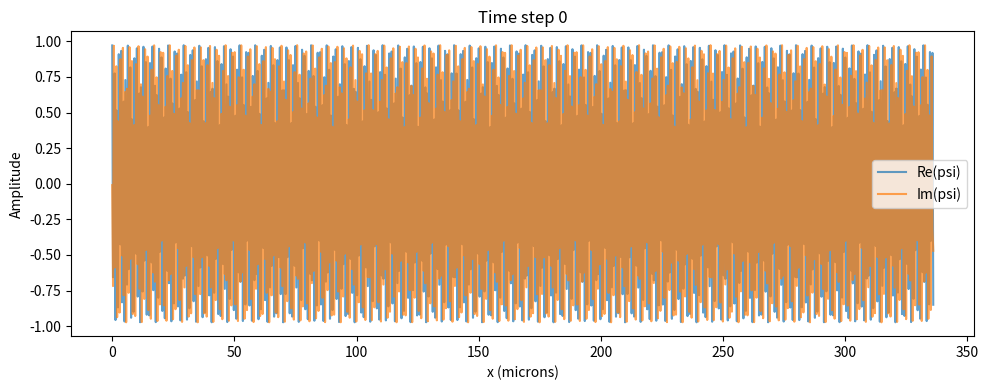
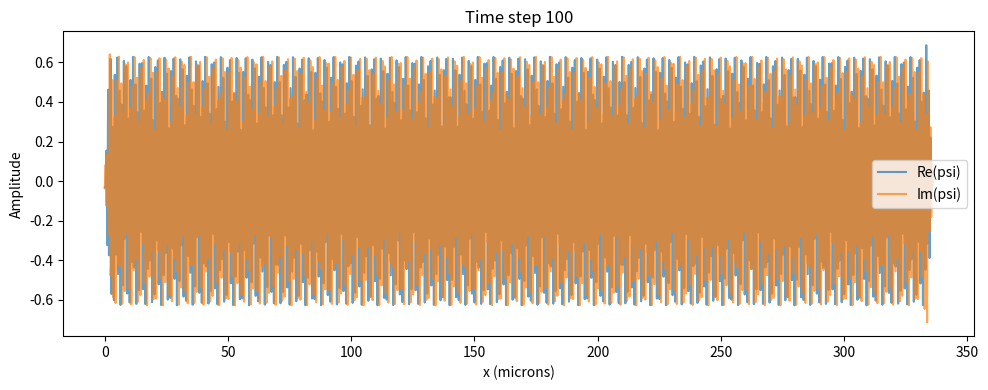
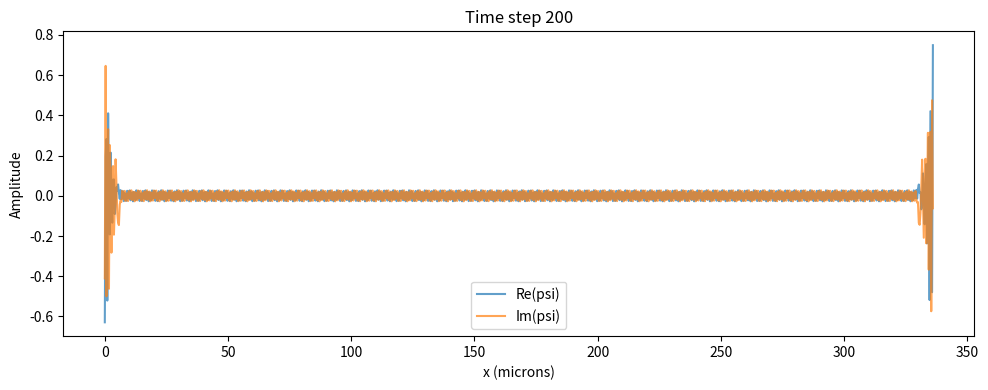
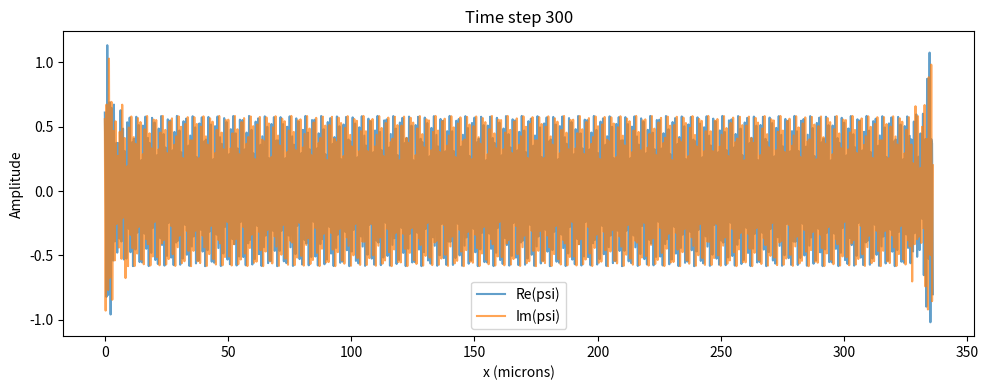
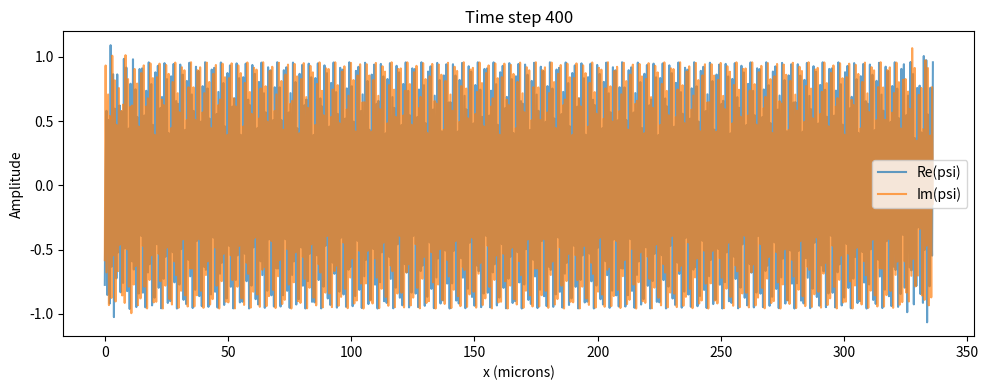
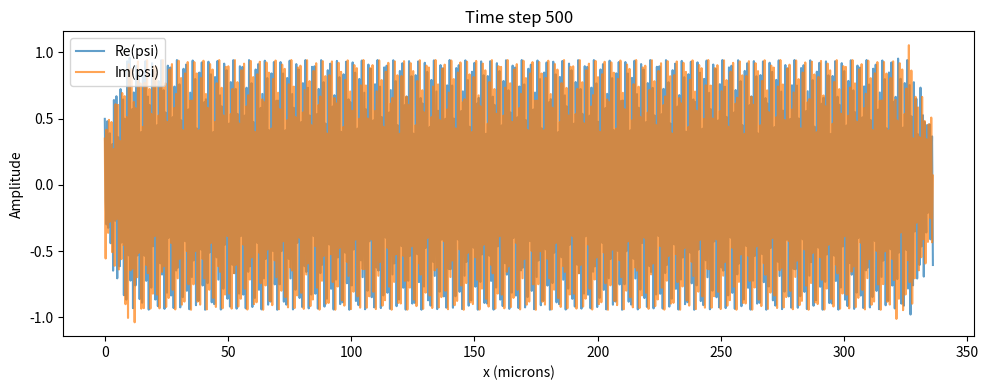
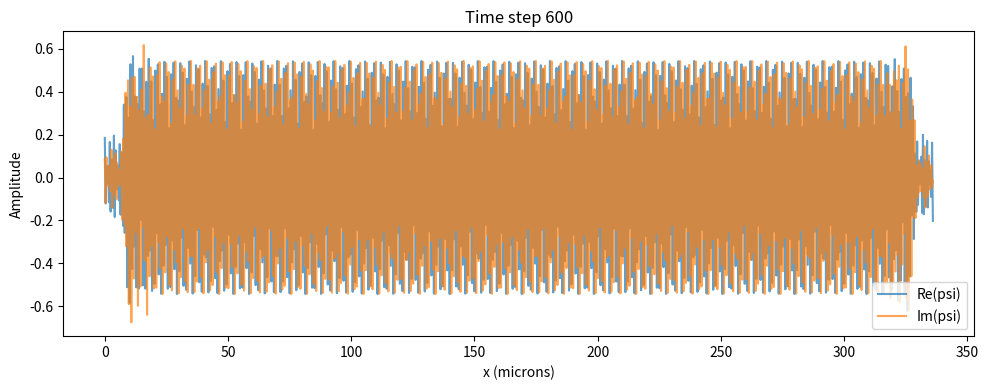
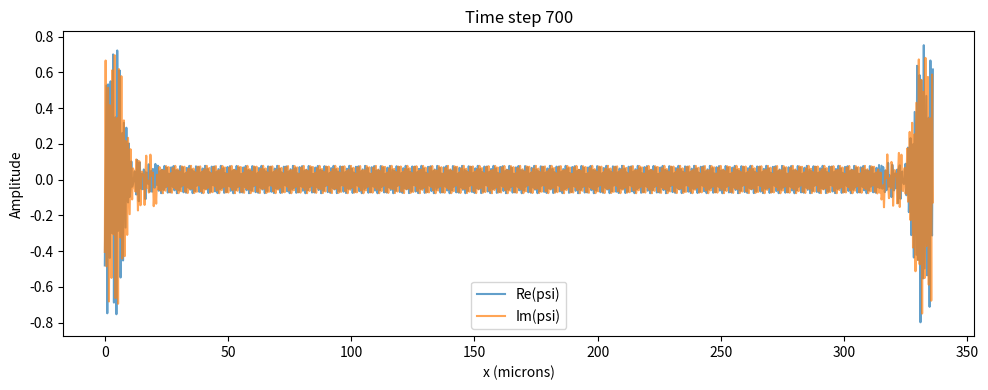
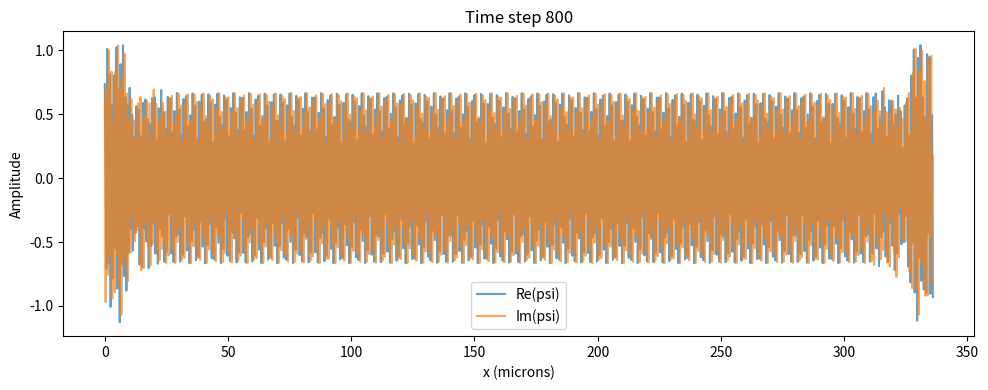
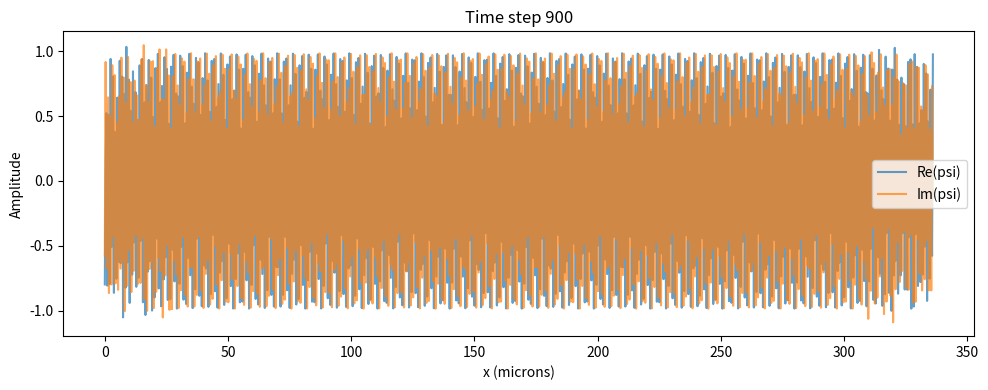
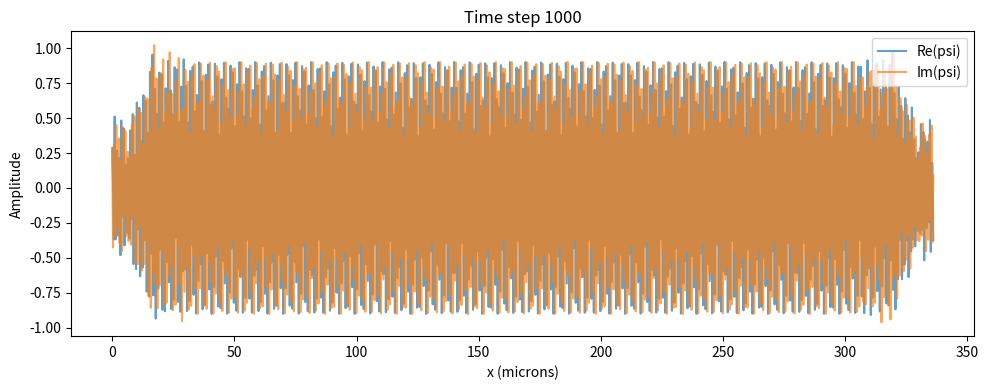
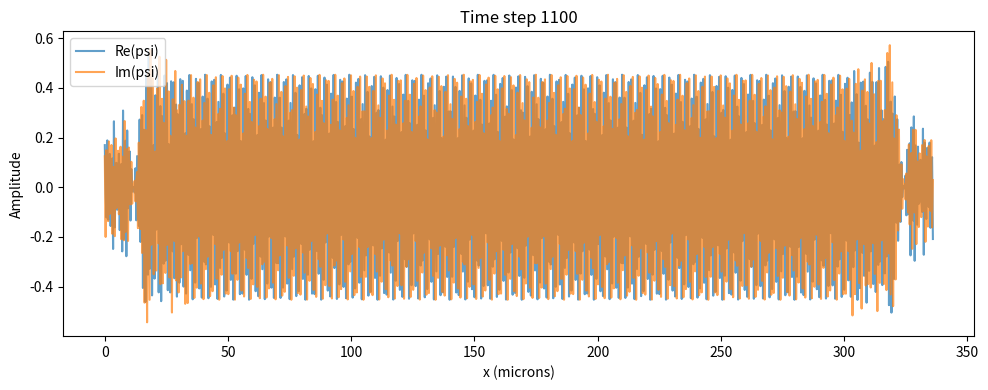
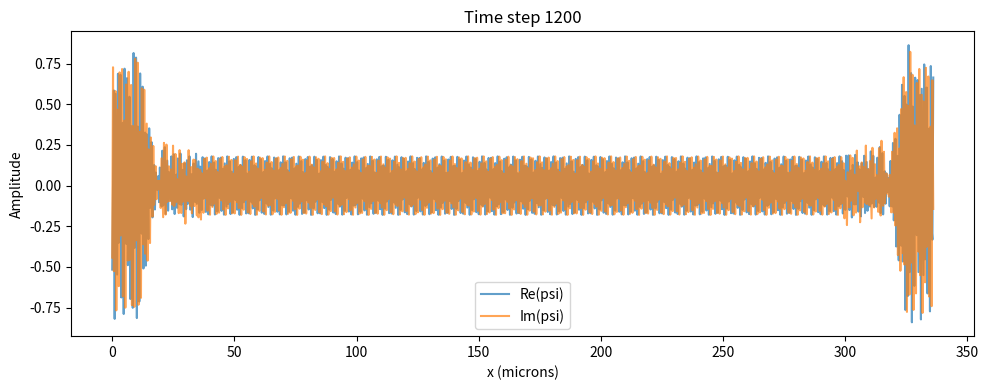
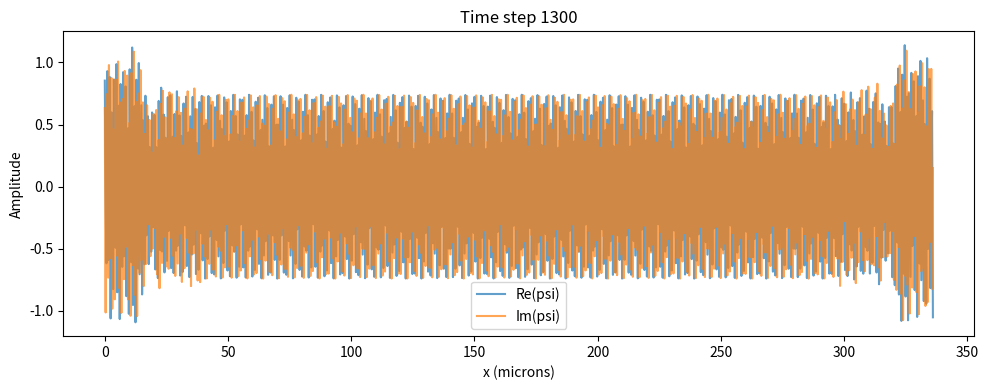
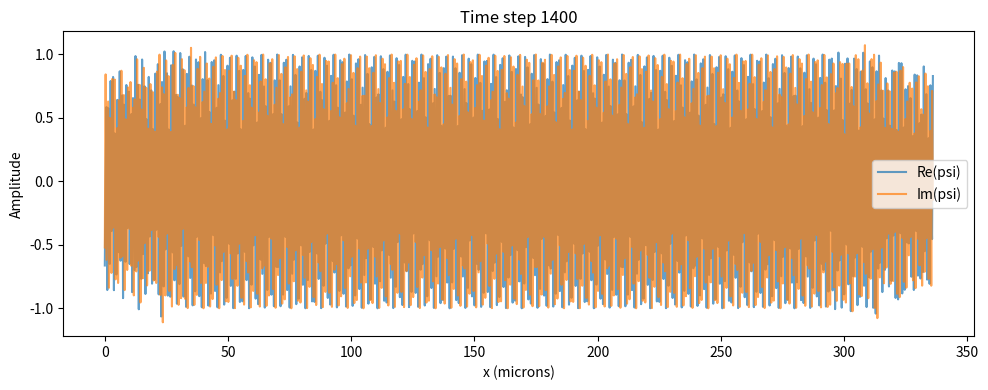
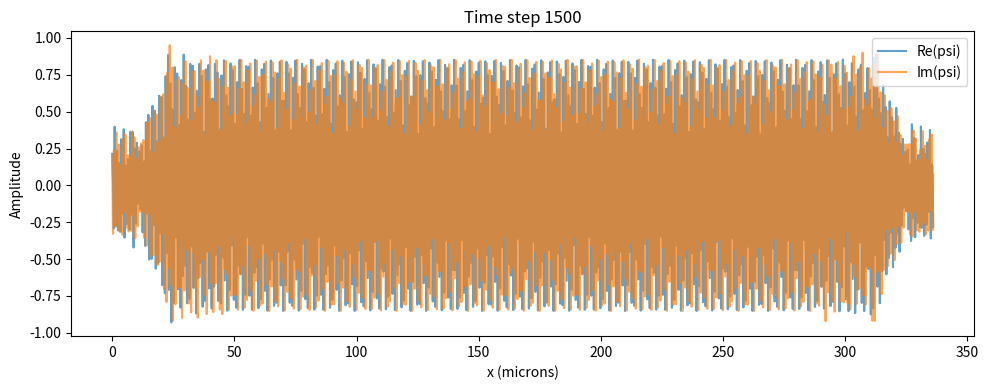

Reproduce these figures in Python, in order.
import numpy as np
import matplotlib.pyplot as plt
import os
from scipy.ndimage import gaussian_filter

# Physical constants
c = 3e8  # Speed of light (m/s)
hbar = 1.0545718e-34  # Reduced Planck constant (J·s)
lambda_0 = 532e-9  # Wavelength (m)
k0 = 2 * np.pi / lambda_0  # Wave number (1/m)

# Wave Confinement Theory constants
alpha_curvature = 1e-7  # Linear curvature feedback strength
theta = 1e-120  # Nonlinear curvature feedback coefficient
xi = 112e-6  # Vacuum coherence length scale (m)

# Cavity size
L = 336e-6  # Length of cavity (m)

# Simulation parameters
Nx = 1000  # Number of spatial points
Nt = 2000  # Number of time steps
dx = L / Nx
dt = 1e-16  # Time step size (s)

# Spatial grid
x = np.linspace(0, L, Nx)

# Fields
psi = np.exp(1j * k0 * x)  # Initial 650 nm standing wave
psi_old = psi.copy()
psi_new = np.zeros_like(psi, dtype=complex)

# Output folder
output_dir = "wct_standing_wave"
os.makedirs(output_dir, exist_ok=True)

# Helper function: curvature feedback term
def curvature_feedback(psi, dx):
    laplacian = (np.roll(psi, -1) - 2 * psi + np.roll(psi, 1)) / dx**2
    curvature = -laplacian / (psi + 1e-12)
    return curvature

# Time evolution
for n in range(Nt):
    # Curvature feedback term
    W_psi = curvature_feedback(psi, dx)

    # Apply vacuum coherence smoothing
    xi_smoothing = xi  # coherence scale in meters
    W_psi = gaussian_filter(W_psi.real, sigma=xi_smoothing / dx) + 1j * gaussian_filter(W_psi.imag, sigma=xi_smoothing / dx)

    # Nonlinear feedback term
    nonlinear_feedback = theta * (W_psi)**2

    # Update using wave equation + curvature feedback + nonlinear term
    psi_new = (2 * psi - psi_old
               + c**2 * dt**2 * (np.roll(psi, -1) - 2 * psi + np.roll(psi, 1)) / dx**2
               - alpha_curvature * dt**2 * (W_psi + nonlinear_feedback) * psi)

    # Rotate fields
    psi_old = psi.copy()
    psi = psi_new.copy()

    # Save snapshots
    if n % 100 == 0:
        plt.figure(figsize=(10, 4))
        plt.plot(x * 1e6, np.real(psi), label='Re(psi)', alpha=0.7)
        plt.plot(x * 1e6, np.imag(psi), label='Im(psi)', alpha=0.7)
        plt.title(f"Time step {n}")
        plt.xlabel("x (microns)")
        plt.ylabel("Amplitude")
        plt.legend()
        plt.tight_layout()
        plt.savefig(f"{output_dir}/wave_{n:05d}.png")
        plt.close()

print("Simulation complete!")
